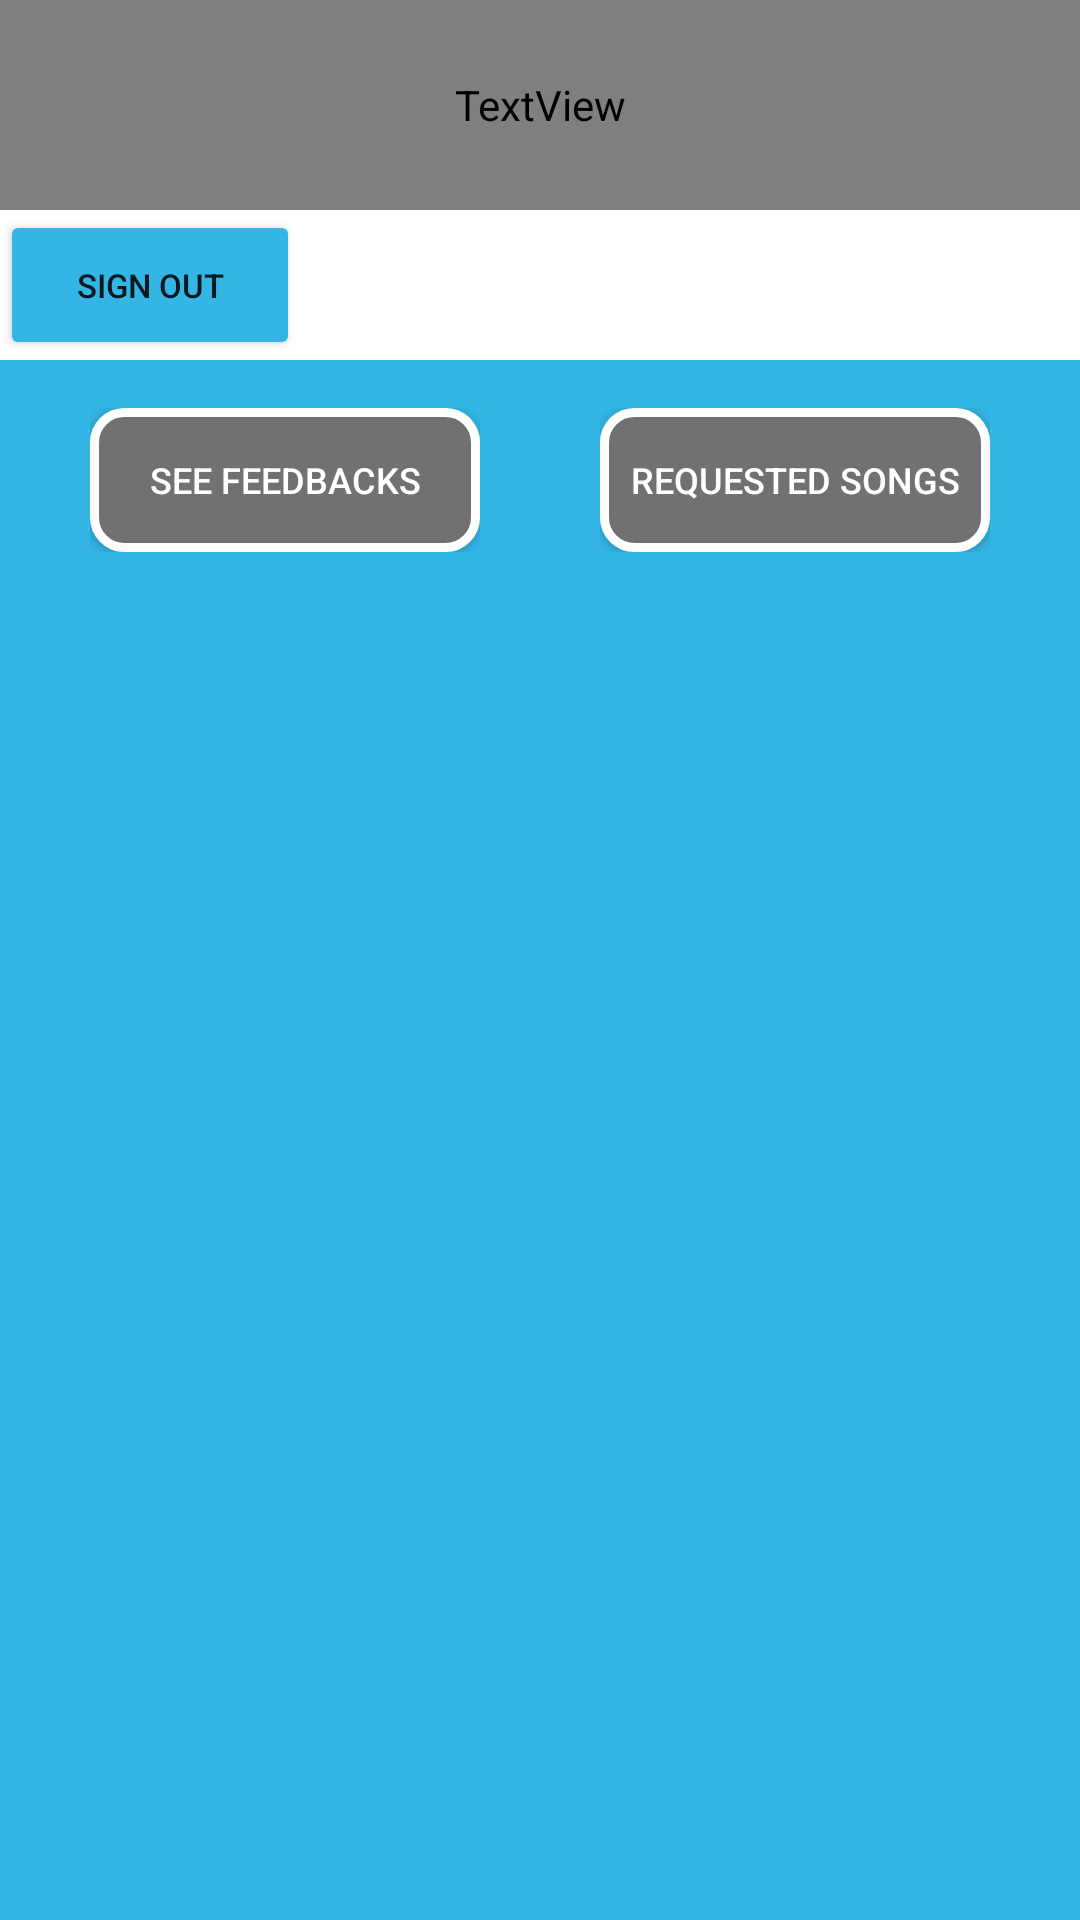

Layout XML and referenced resources for this Android screen:
<!-- AndroidManifest.xml: application theme Theme.DJ -->
<!-- res/layout/activity_dj.xml -->
<?xml version="1.0" encoding="utf-8"?>
<androidx.constraintlayout.widget.ConstraintLayout xmlns:android="http://schemas.android.com/apk/res/android"
    xmlns:app="http://schemas.android.com/apk/res-auto"
    xmlns:tools="http://schemas.android.com/tools"
    android:layout_width="match_parent"
    android:layout_height="match_parent"
    tools:context=".Activities.DjActivity">

    <LinearLayout
        android:layout_width="match_parent"
        android:layout_height="match_parent"
        android:orientation="vertical">

        <LinearLayout
            android:layout_width="match_parent"
            android:layout_height="match_parent"
            android:layout_weight="2.6"
            android:background="@android:color/background_light"
            android:orientation="vertical">

            <TextView
                android:id="@+id/nameOfDJ"
                android:layout_width="match_parent"
                android:layout_height="match_parent"
                android:layout_gravity="center"
                android:layout_weight="1"
                android:fontFamily="@font/annie_use_your_telescope"
                android:gravity="center"
                android:text="NAME OF DJ"
                android:textColor="@android:color/holo_blue_dark"
                android:textSize="36sp" />

            <Button

                android:layout_width="100dp"
                android:layout_height="100dp"
                android:layout_gravity="bottom"
                android:layout_weight="1"
                android:onClick="funcButtonToSignOut"
                android:text="SIGN OUT"

                android:textSize="11dp"
                app:backgroundTint="@android:color/holo_blue_light" />

        </LinearLayout>

        <LinearLayout
            android:layout_width="match_parent"
            android:layout_height="match_parent"
            android:layout_weight="2.8"
            android:background="@android:color/holo_blue_light"
            android:gravity="center"
            android:orientation="horizontal">

            <LinearLayout
                android:layout_width="match_parent"
                android:layout_height="wrap_content"
                android:layout_weight="1"
                android:orientation="horizontal"
                android:paddingLeft="30dp"
                android:paddingRight="20dp">


                <Button
                    android:id="@+id/seeFeedback"
                    android:layout_width="wrap_content"
                    android:layout_height="match_parent"
                    android:layout_weight="1"
                    android:background="@drawable/feedbackrequestbutton"
                    android:onClick="loadFeedbacksView"
                    android:text="SEE FEEDBACKS"
                    android:textColor="#FFFFFF"
                    android:textColorLink="#FFC107"
                    android:textSize="12sp" />
            </LinearLayout>

            <LinearLayout
                android:layout_width="match_parent"
                android:layout_height="wrap_content"
                android:layout_weight="1"
                android:orientation="horizontal"
                android:paddingLeft="20dp"
                android:paddingRight="30dp">

                <Button
                    android:id="@+id/requestedSongs"
                    android:layout_width="wrap_content"
                    android:layout_height="match_parent"
                    android:layout_weight="1"
                    android:background="@drawable/feedbackrequestbutton"
                    android:onClick="loadRequestedSongssList"
                    android:text="REQUESTED SONGS"
                    android:textColor="#FFFFFF"
                    android:textSize="12sp" />
            </LinearLayout>
        </LinearLayout>

        <LinearLayout
            android:id="@+id/requestlayout"
            android:layout_width="match_parent"
            android:layout_height="match_parent"
            android:layout_weight="1"
            android:background="@android:color/holo_blue_light"
            android:orientation="horizontal">

            <FrameLayout
                android:id="@+id/fragment_dj"
                android:layout_width="match_parent"
                android:layout_height="match_parent">

            </FrameLayout>
        </LinearLayout>

    </LinearLayout>
</androidx.constraintlayout.widget.ConstraintLayout>
<!-- resources referenced by this layout -->
<resources>
  <!-- drawable feedbackrequestbutton (drawable) -->
  <?xml version="1.0" encoding="utf-8"?>
  <shape xmlns:android="http://schemas.android.com/apk/res/android">
      <stroke android:color="#FFFFFF" android:width="3dp" ></stroke>
      <gradient
          android:startColor="#717171"
          android:endColor="#717171"
          android:angle="225"/>
      <corners android:radius="10dp" ></corners>
  
  </shape>
  <style name="Theme.DJ" parent="Theme.MaterialComponents.DayNight.NoActionBar">
          
          <item name="colorPrimary">@color/purple_500</item>
          <item name="colorPrimaryVariant">@color/purple_700</item>
          <item name="colorOnPrimary">@color/white</item>
          
          <item name="colorSecondary">@color/teal_200</item>
          <item name="colorSecondaryVariant">@color/teal_700</item>
          <item name="colorOnSecondary">@color/black</item>
          
          <item name="android:statusBarColor" tools:targetApi="l">?attr/colorPrimaryVariant</item>
          
      </style>
  <color name="purple_500">#FF6200EE</color>
  <color name="purple_700">#FF3700B3</color>
  <color name="white">#FFFFFFFF</color>
  <color name="teal_200">#FF03DAC5</color>
  <color name="teal_700">#FF018786</color>
  <color name="black">#FF000000</color>
</resources>
